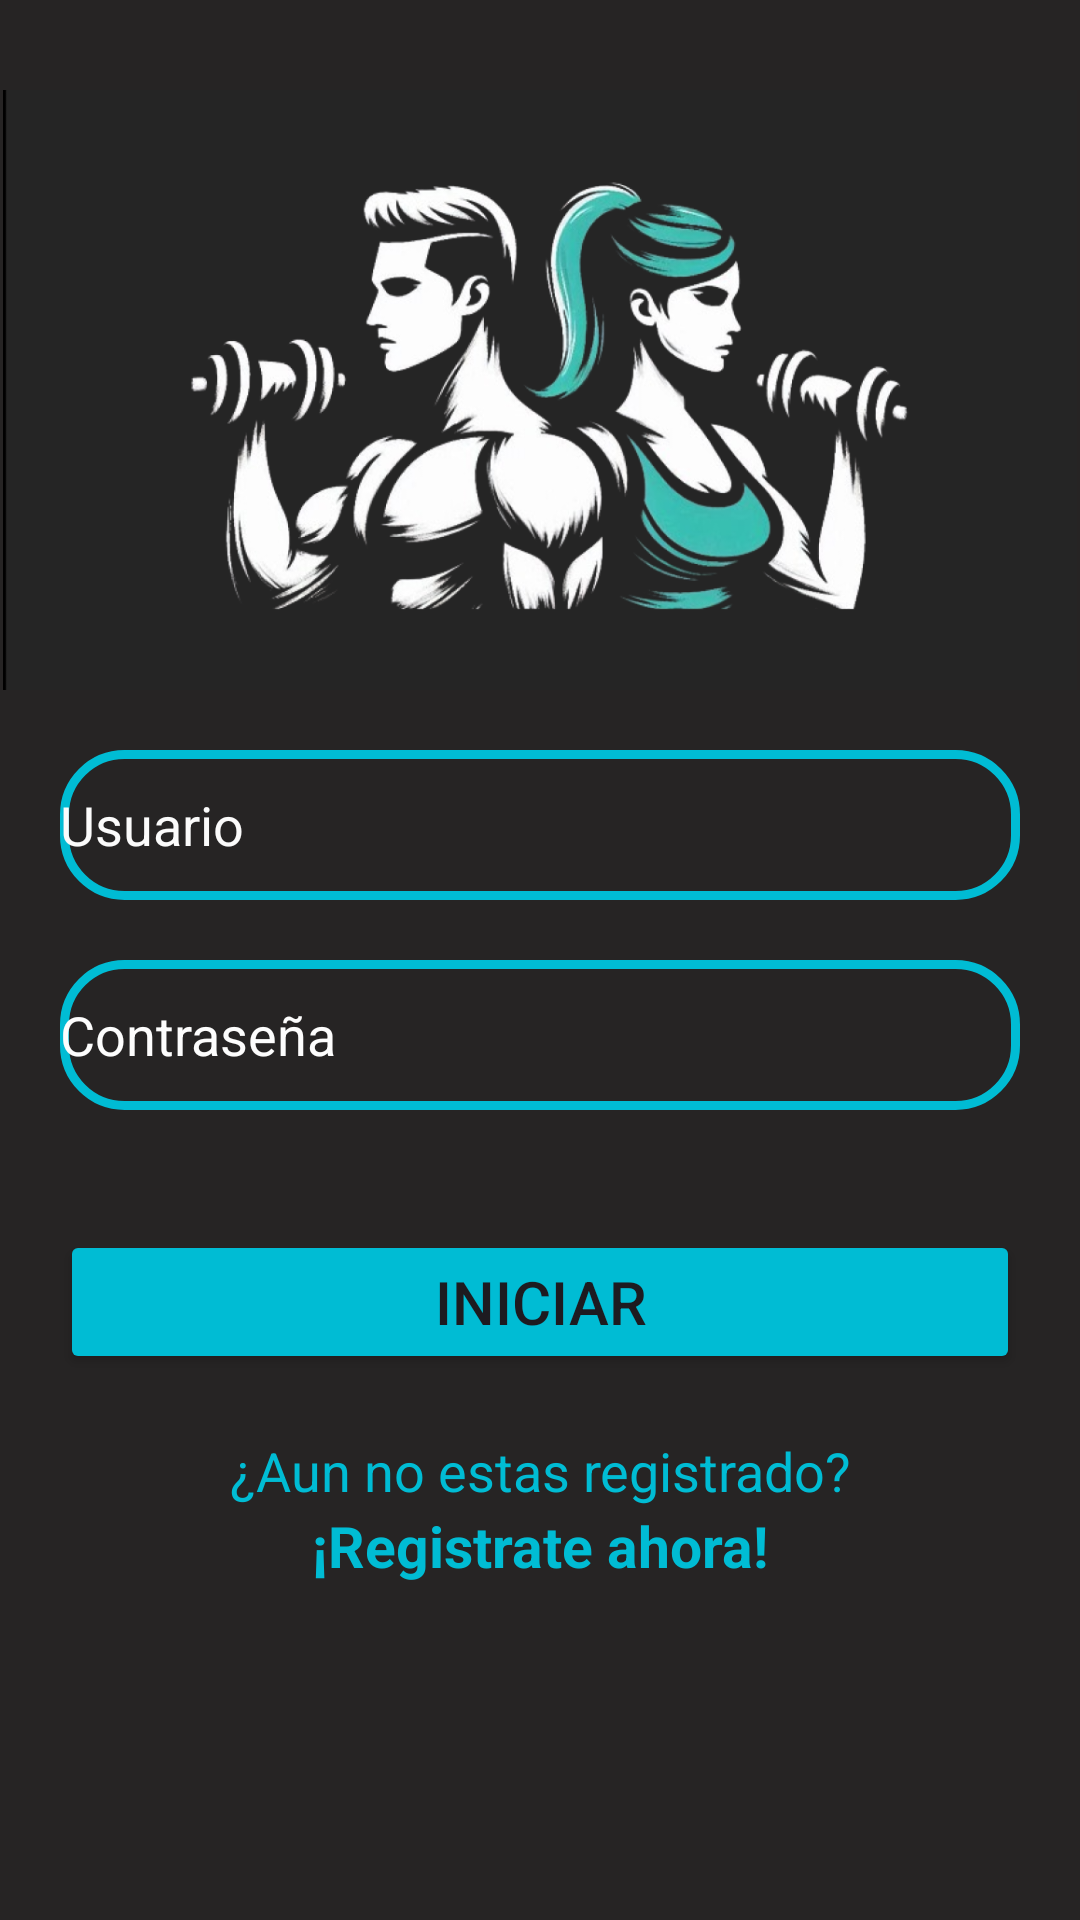

Produce the Android XML layout that renders to this screen, including the resource entries it uses.
<!-- AndroidManifest.xml: application theme Theme.ActiveAu -->
<!-- res/layout/login.xml -->
<?xml version="1.0" encoding="utf-8"?>
<LinearLayout xmlns:android="http://schemas.android.com/apk/res/android"
    xmlns:app="http://schemas.android.com/apk/res-auto"
    xmlns:tools="http://schemas.android.com/tools"
    android:id="@+id/main"
    android:layout_width="match_parent"
    android:layout_height="match_parent"
    android:background="#262424"
    android:orientation="vertical"
    tools:context=".LoginActivity">

    
    <ImageView
        android:layout_width="wrap_content"
        android:layout_height="200dp"
        android:layout_gravity="center_horizontal"
        android:layout_marginTop="30dp"
        android:src="@drawable/logoac" />

    
    <Space
        android:layout_width="match_parent"
        android:layout_height="0dp"
        />

    


        <LinearLayout
            android:layout_width="match_parent"
            android:layout_height="wrap_content"
            android:orientation="vertical"
            android:padding="20dp">

            <EditText
                android:id="@+id/txtusuario"
                android:layout_width="match_parent"
                android:layout_height="50dp"
                android:background="@drawable/custom_edittext"
                android:drawableLeft="@drawable/baseline_person_24"
                android:drawablePadding="8dp"
                android:hint="Usuario"
                android:inputType="text"
                android:textColor="@android:color/white"
                android:textColorHint="#FBFBFB" />

            <EditText
                android:id="@+id/txtcontrasena"
                android:layout_width="match_parent"
                android:layout_height="50dp"
                android:layout_marginTop="20dp"
                android:background="@drawable/custom_edittext"
                android:drawableLeft="@drawable/baseline_lock_24"
                android:drawablePadding="8dp"
                android:hint="Contraseña"
                android:inputType="textPassword"
                android:textColor="@color/white"
                android:textColorHint="#FDFDFD" />

            <Button
                android:layout_width="match_parent"
                android:layout_height="wrap_content"
                android:id="@+id/btningresar"
                android:layout_marginTop="40dp"
                android:backgroundTint="@color/green"
                android:text="Iniciar"
                android:textSize="20sp"
                app:cornerRadius="20dp"/>

        </LinearLayout>

    <TextView
        android:layout_width="match_parent"
        android:layout_height="wrap_content"
        android:text="¿Aun no estas registrado?"
        android:textAlignment="center"
        android:textColor="@color/green"
        android:textSize="18sp"/>

    <TextView

        android:id="@+id/txtclave"
        android:layout_width="match_parent"
        android:layout_height="wrap_content"
        android:layout_margin="-2dp"
        android:text="¡Registrate ahora!"
        android:textAlignment="center"
        android:textColor="@color/green"
        android:textSize="19sp"
        android:textStyle="bold" />



    
    <Space
        android:layout_width="match_parent"
        android:layout_height="0dp"
        android:layout_weight="1"/>



</LinearLayout>
<!-- resources referenced by this layout -->
<resources>
  <color name="green">#00BCD4</color>
  <color name="white">#FFFFFFFF</color>
  <!-- drawable custom_edittext (drawable) -->
  <?xml version="1.0" encoding="utf-8"?>
  <shape xmlns:android="http://schemas.android.com/apk/res/android"
      android:shape="rectangle">
      <stroke
          android:width="3dp"
          android:color="@color/green"
      />
      <corners
          android:radius="20dp"/>
  
  </shape>
  <!-- drawable logoac: png bitmap (drawable, 249142 bytes) -->
  <style name="Theme.ActiveAu" parent="Base.Theme.ActiveAu" />
  <style name="Base.Theme.ActiveAu" parent="Theme.Material3.DayNight.NoActionBar">
          
          
      </style>
</resources>
